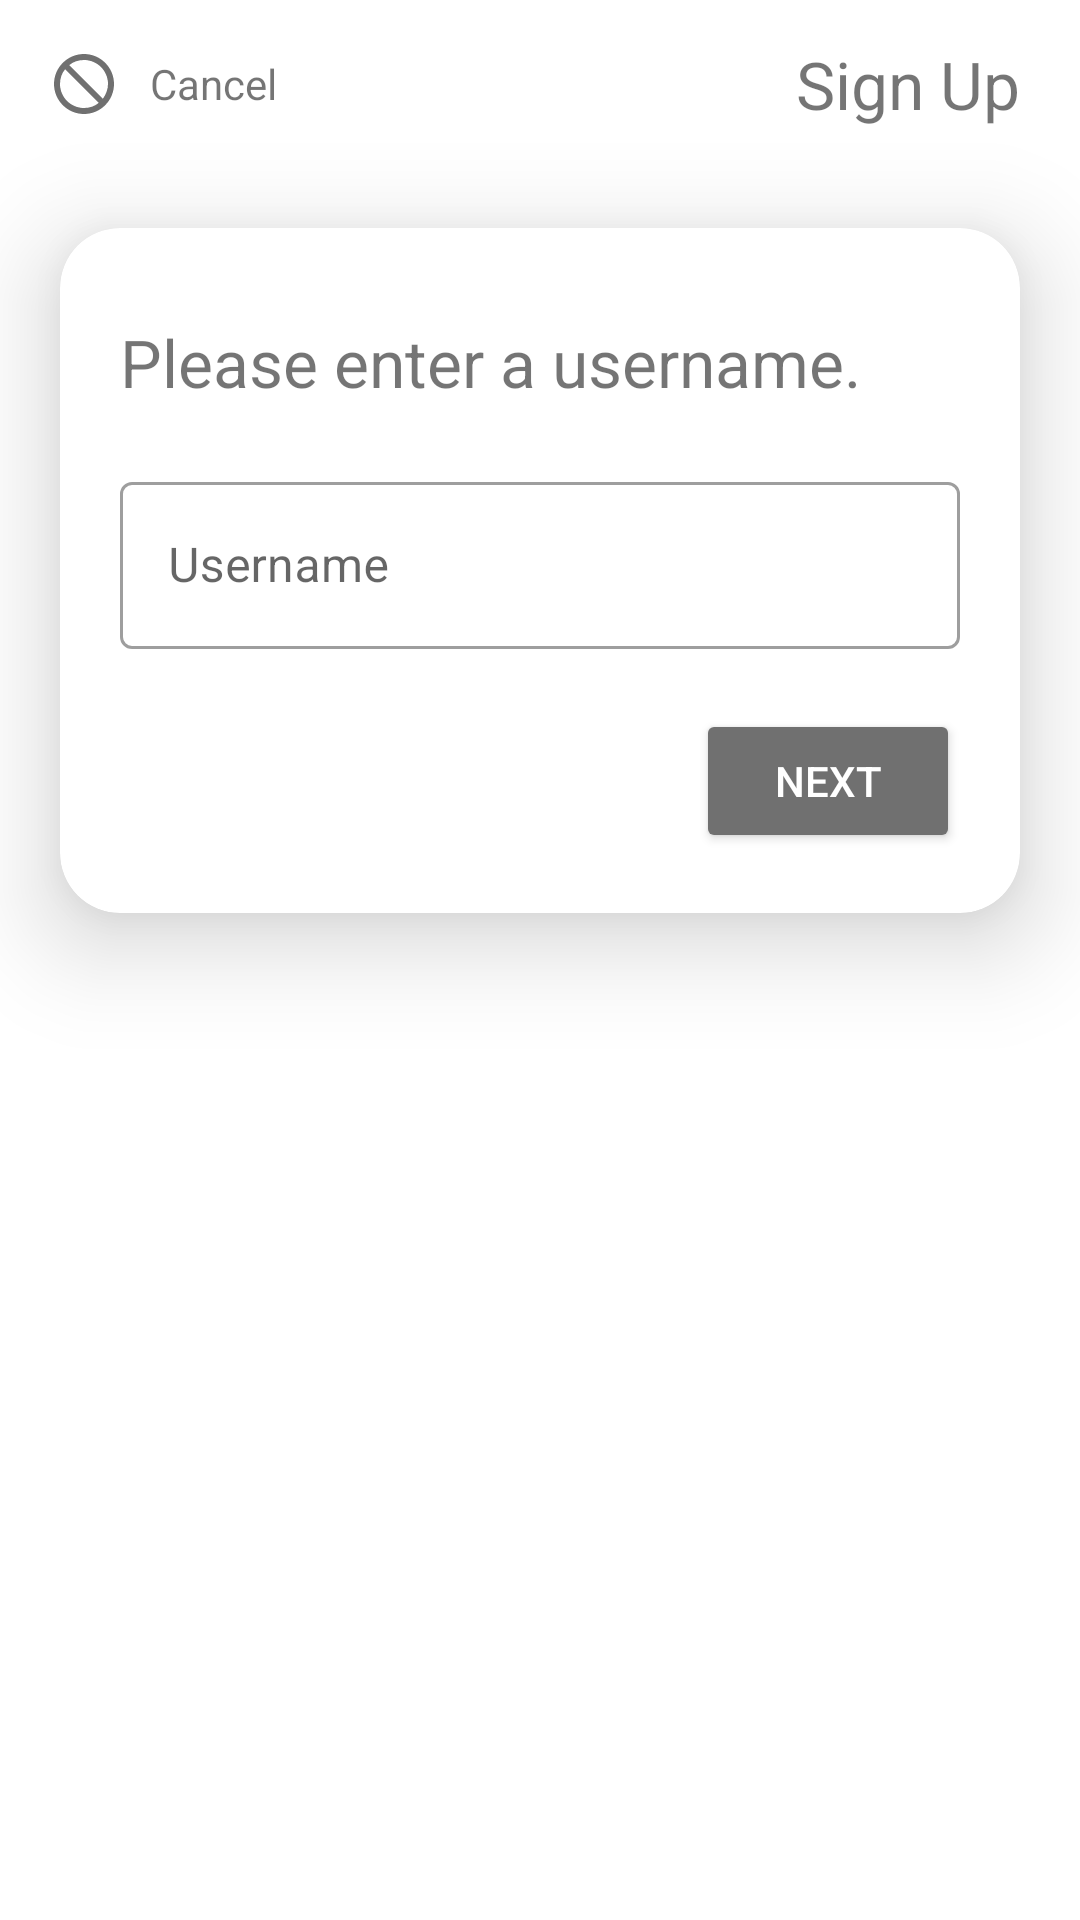

Android layout source for this screen:
<!-- AndroidManifest.xml: application theme Theme.CalendarProjectTeamLinKot -->
<!-- res/layout/activity_username.xml -->
<?xml version="1.0" encoding="utf-8"?>
<androidx.constraintlayout.widget.ConstraintLayout
    xmlns:android="http://schemas.android.com/apk/res/android"
    xmlns:app="http://schemas.android.com/apk/res-auto"
    xmlns:tools="http://schemas.android.com/tools"
    android:layout_width="match_parent"
    android:layout_height="match_parent"
    android:gravity="center"
    android:orientation="vertical"
    tools:context="com.example.calendarprojectteamlinkot.view.UsernameActivity">

    <androidx.appcompat.widget.Toolbar
        android:id="@+id/tb_register_activity"
        android:layout_width="match_parent"
        android:layout_height="?attr/actionBarSize"
        app:layout_constraintEnd_toEndOf="parent"
        app:layout_constraintStart_toStartOf="parent"
        app:layout_constraintTop_toTopOf="parent">

        <androidx.constraintlayout.widget.ConstraintLayout
            android:layout_width="match_parent"
            android:layout_height="match_parent">

            <TextView
                android:id="@+id/btn_cancel_username"
                android:layout_width="wrap_content"
                android:layout_height="wrap_content"
                android:gravity="center_vertical"
                android:drawablePadding="@dimen/reg_drawable_padding"
                android:text="@string/reg_cancel"
                android:foreground="?attr/selectableItemBackground"
                app:drawableStartCompat="@drawable/cancel_icon"
                app:layout_constraintBottom_toBottomOf="parent"
                app:layout_constraintStart_toStartOf="parent"
                app:layout_constraintTop_toTopOf="parent" />

            <TextView
                android:id="@+id/tv_title"
                android:layout_width="wrap_content"
                android:layout_height="wrap_content"
                android:layout_marginEnd="@dimen/reg_margin2"
                android:gravity="end"
                android:text="@string/reg_sign_up"
                android:textSize="@dimen/reg_text_size"
                app:layout_constraintBottom_toBottomOf="parent"
                app:layout_constraintEnd_toEndOf="parent"
                app:layout_constraintTop_toTopOf="parent" />

        </androidx.constraintlayout.widget.ConstraintLayout>

    </androidx.appcompat.widget.Toolbar>

    <androidx.cardview.widget.CardView
        android:layout_width="0dp"
        android:layout_height="wrap_content"
        android:layout_marginTop="@dimen/reg_margin2"
        app:cardElevation="@dimen/reg_elevation"
        app:cardCornerRadius="@dimen/reg_corner"
        app:layout_constraintEnd_toStartOf="@+id/guideline_right"
        app:layout_constraintStart_toStartOf="@+id/guideline_left"
        app:layout_constraintTop_toBottomOf="@+id/tb_register_activity">

        <androidx.constraintlayout.widget.ConstraintLayout
            android:layout_width="match_parent"
            android:layout_height="wrap_content">

            <TextView
                android:id="@+id/tv_insert_username"
                android:layout_width="0dp"
                android:layout_height="wrap_content"
                android:layout_marginTop="@dimen/reg_margin3"
                android:layout_marginStart="@dimen/reg_margin2"
                android:layout_marginEnd="@dimen/reg_margin2"
                android:text="@string/reg_text_username"
                android:textSize="@dimen/reg_text_size"
                app:layout_constraintEnd_toEndOf="parent"
                app:layout_constraintStart_toStartOf="parent"
                app:layout_constraintTop_toTopOf="parent" />

            <com.google.android.material.textfield.TextInputLayout
                android:id="@+id/til_username"
                style="@style/Widget.MaterialComponents.TextInputLayout.OutlinedBox"
                android:layout_width="0dp"
                android:layout_height="wrap_content"
                android:layout_marginTop="@dimen/reg_margin2"
                android:hint="@string/reg_username"
                app:layout_constraintEnd_toEndOf="@+id/tv_insert_username"
                app:layout_constraintStart_toStartOf="@+id/tv_insert_username"
                app:layout_constraintTop_toBottomOf="@+id/tv_insert_username">

                <com.google.android.material.textfield.TextInputEditText
                    android:id="@+id/et_username"
                    android:layout_width="match_parent"
                    android:layout_height="wrap_content"
                    android:singleLine="true"
                    tools:ignore="TextContrastCheck" />

            </com.google.android.material.textfield.TextInputLayout>

            <Button
                android:id="@+id/btn_next"
                android:layout_width="0dp"
                android:layout_height="wrap_content"
                android:layout_marginTop="@dimen/reg_margin2"
                android:layout_marginBottom="@dimen/reg_margin2"
                android:backgroundTint="@color/light_gray"
                android:drawableEnd="@drawable/right_arrow_white"
                android:text="@string/reg_next"
                android:textColor="@color/white"
                app:layout_constraintBottom_toBottomOf="parent"
                app:layout_constraintEnd_toEndOf="@+id/til_username"
                app:layout_constraintTop_toBottomOf="@+id/til_username" />

        </androidx.constraintlayout.widget.ConstraintLayout>

    </androidx.cardview.widget.CardView>

    
    <androidx.constraintlayout.widget.Guideline
        android:id="@+id/guideline_left"
        android:layout_width="wrap_content"
        android:layout_height="wrap_content"
        android:orientation="vertical"
        app:layout_constraintGuide_begin="@dimen/reg_guidelines" />

    <androidx.constraintlayout.widget.Guideline
        android:id="@+id/guideline_right"
        android:layout_width="wrap_content"
        android:layout_height="wrap_content"
        android:orientation="vertical"
        app:layout_constraintGuide_end="@dimen/reg_guidelines" />

    <androidx.constraintlayout.widget.Guideline
        android:id="@+id/guideline_top"
        android:layout_width="wrap_content"
        android:layout_height="wrap_content"
        android:orientation="horizontal"
        app:layout_constraintGuide_begin="@dimen/reg_guidelines" />

</androidx.constraintlayout.widget.ConstraintLayout>
<!-- resources referenced by this layout -->
<resources>
  <color name="light_gray">#707070</color>
  <color name="white">#FFFFFFFF</color>
  <dimen name="reg_corner">20dp</dimen>
  <dimen name="reg_drawable_padding">10dp</dimen>
  <dimen name="reg_elevation">20dp</dimen>
  <dimen name="reg_guidelines">20dp</dimen>
  <dimen name="reg_margin2">20dp</dimen>
  <dimen name="reg_margin3">30dp</dimen>
  <dimen name="reg_text_size">22sp</dimen>
  <!-- drawable cancel_icon (drawable) -->
  <?xml version="1.0" encoding="utf-8"?>
  <vector xmlns:android="http://schemas.android.com/apk/res/android"
      android:height="24dp"
      android:width="24dp"
      android:viewportWidth="24"
      android:viewportHeight="24">
      <path android:fillColor="@color/light_gray" android:pathData="M12 2C17.5 2 22 6.5 22 12S17.5 22 12 22 2 17.5 2 12 6.5 2 12 2M12 4C10.1 4 8.4 4.6 7.1 5.7L18.3 16.9C19.3 15.5 20 13.8 20 12C20 7.6 16.4 4 12 4M16.9 18.3L5.7 7.1C4.6 8.4 4 10.1 4 12C4 16.4 7.6 20 12 20C13.9 20 15.6 19.4 16.9 18.3Z" />
  </vector>
  <string name="reg_cancel">Cancel</string>
  <string name="reg_next">Next</string>
  <string name="reg_sign_up">Sign Up</string>
  <string name="reg_text_username">Please enter a username.</string>
  <string name="reg_username">Username</string>
  <style name="Theme.CalendarProjectTeamLinKot" parent="Theme.MaterialComponents.DayNight.NoActionBar">
          
          <item name="colorPrimary">@color/sunset</item>
          <item name="colorPrimaryVariant">@color/rosebud</item>
          <item name="colorOnPrimary">#808080</item>
          
          <item name="colorSecondary">#57C84D</item>
          <item name="colorSecondaryVariant">@color/green_cyan</item>
          <item name="colorOnSecondary">@color/white</item>
          
          <item name="android:statusBarColor" tools:targetApi="l">?attr/colorPrimaryVariant</item>
          
      </style>
  <color name="sunset">#c94c4c</color>
  <color name="rosebud">#eea29a</color>
  <color name="green_cyan">#b1cbbb</color>
</resources>
